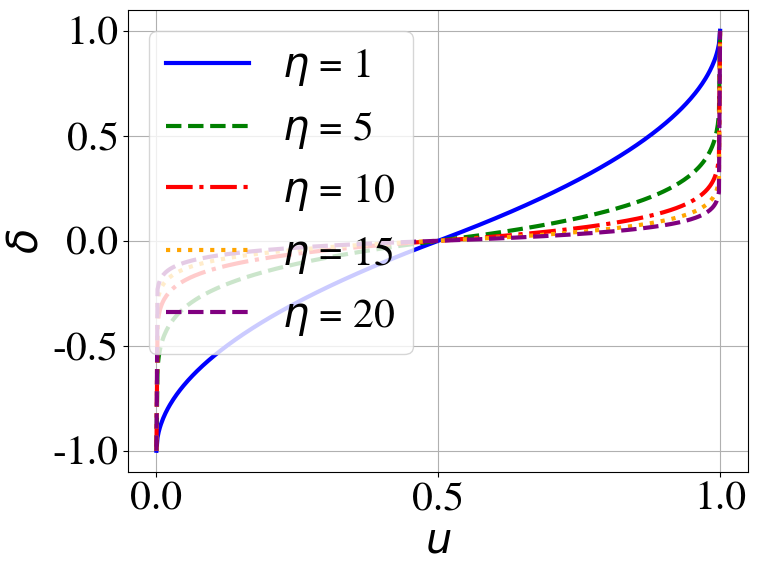

Write Python code to recreate this figure.
import numpy as np
import matplotlib.pyplot as plt
from matplotlib.ticker import FormatStrFormatter

# 描画設定
plt.rcParams["font.family"] = "TeX Gyre Termes"
plt.rcParams['font.size'] = 30

width_cm = 14.5
height_cm = width_cm / 1.6
width_inch = width_cm * 2 / 2.54
height_inch = width_inch * 2 / 2.54

# パラメータ設定
etas = [1, 5, 10, 15, 20]  # etaの異なる値
u_values = np.linspace(0, 1, 500)  # uの値は0から1までの範囲で500分割
line_styles = ['-', '--', '-.', ':', '--']  # 異なる線のスタイル
colors = ['blue', 'green', 'red', 'orange', 'purple']  # 明るい色の設定
linewidth = 3  # 線の太さ

# グラフの描画
plt.figure(figsize=(8, 6))

# 異なるetaに対してデルタを計算
for i, eta in enumerate(etas):
    delta_values = np.piecewise(u_values, 
                                [u_values <= 0.5, u_values > 0.5],
                                [lambda u: (2*u)**(1/(eta+1)) - 1, 
                                 lambda u: 1 - (2*(1-u))**(1/(eta+1))])

    # 線のスタイルと色を変更
    plt.plot(u_values, delta_values, label=f'$\eta$ = {eta}', linestyle=line_styles[i], color=colors[i], linewidth=linewidth)

# グラフの設定
plt.xlabel('$u$')
plt.ylabel('$\delta$')
plt.legend()
plt.grid(True)

# 縦軸の目盛りを小数点第1位までに設定
plt.gca().yaxis.set_major_formatter(FormatStrFormatter('%.1f'))

# グラフ表示
plt.show()
